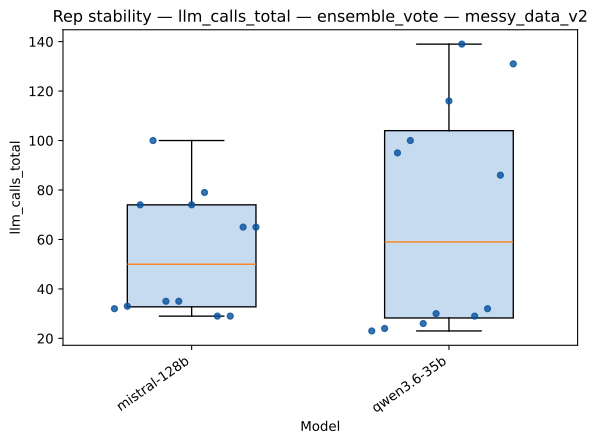

The table this chart was drawn from, first rows:
strategy, model, rep_index, value
ensemble_vote, mistral-128b, 0, 32.0
ensemble_vote, mistral-128b, 1, 33.0
ensemble_vote, mistral-128b, 2, 74.0
ensemble_vote, mistral-128b, 3, 100.0
ensemble_vote, mistral-128b, 4, 35.0
ensemble_vote, mistral-128b, 5, 35.0
ensemble_vote, mistral-128b, 6, 74.0
ensemble_vote, mistral-128b, 7, 79.0
ensemble_vote, mistral-128b, 8, 29.0
ensemble_vote, mistral-128b, 9, 29.0
ensemble_vote, mistral-128b, 10, 65.0
ensemble_vote, mistral-128b, 11, 65.0
ensemble_vote, qwen3.6-35b, 0, 23.0
ensemble_vote, qwen3.6-35b, 1, 24.0
ensemble_vote, qwen3.6-35b, 2, 95.0
ensemble_vote, qwen3.6-35b, 3, 100.0
ensemble_vote, qwen3.6-35b, 4, 26.0
ensemble_vote, qwen3.6-35b, 5, 30.0
ensemble_vote, qwen3.6-35b, 6, 116.0
ensemble_vote, qwen3.6-35b, 7, 139.0
ensemble_vote, qwen3.6-35b, 8, 29.0
ensemble_vote, qwen3.6-35b, 9, 32.0
ensemble_vote, qwen3.6-35b, 10, 86.0
ensemble_vote, qwen3.6-35b, 11, 131.0
